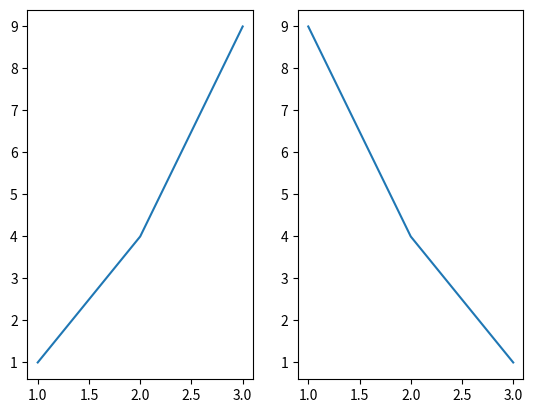

This chart was generated by the following Python code:
import matplotlib.pyplot as plt
fig, axs = plt.subplots(1, 2)
axs[0].plot([1, 2, 3], [1, 4, 9])
axs[1].plot([1, 2, 3], [9, 4, 1])
plt.show()
